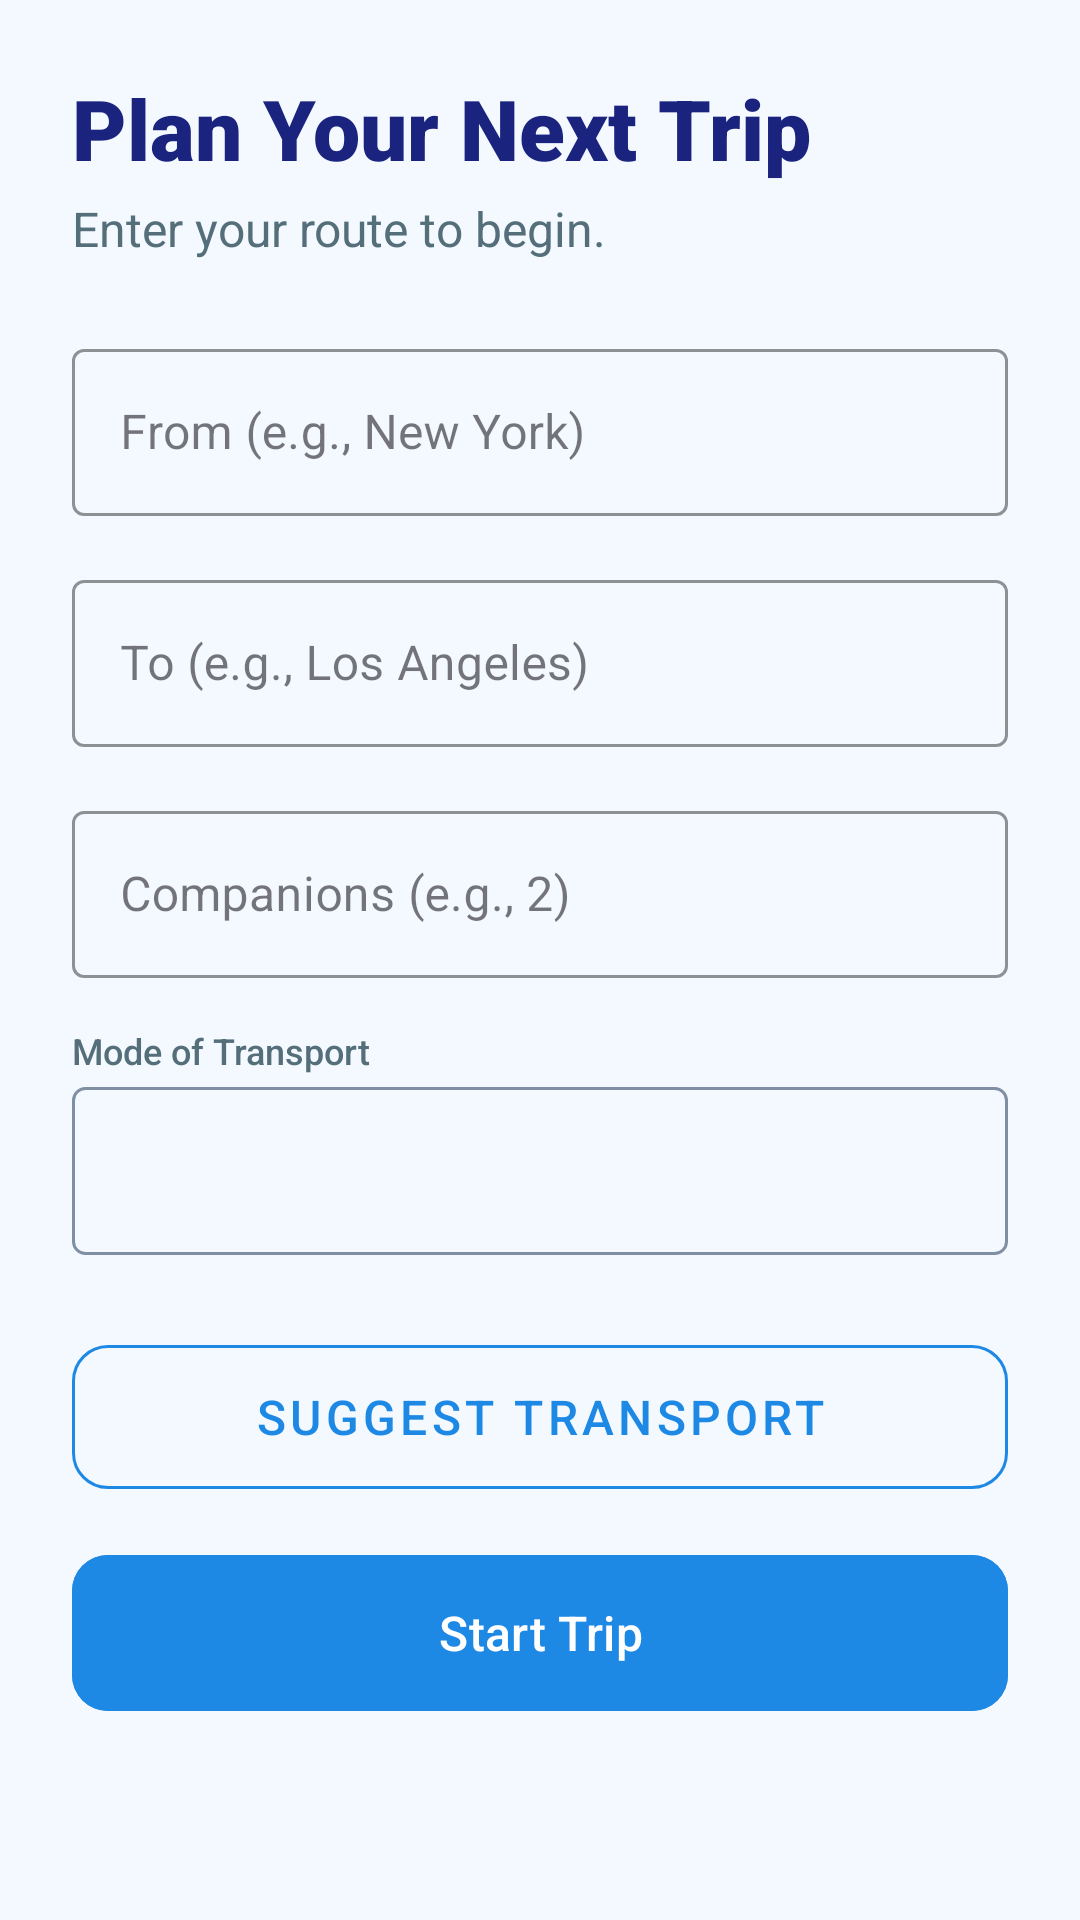

Write the Android layout XML for this screen, with the resource values it uses.
<!-- AndroidManifest.xml: application theme Theme.TravelApp -->
<!-- res/layout/activity_triptracking.xml -->
<?xml version="1.0" encoding="utf-8"?>
<ScrollView
    xmlns:android="http://schemas.android.com/apk/res/android"
    xmlns:app="http://schemas.android.com/apk/res-auto"
    xmlns:tools="http://schemas.android.com/tools"
    android:layout_width="match_parent"
    android:layout_height="match_parent"
    android:background="#F4F9FF"
    android:fillViewport="true"
    tools:context=".activities.TripTrackingActivity">

    <androidx.constraintlayout.widget.ConstraintLayout
        android:layout_width="match_parent"
        android:layout_height="wrap_content"
        android:padding="24dp">

        <TextView
            android:id="@+id/tv_title"
            android:layout_width="0dp"
            android:layout_height="wrap_content"
            android:fontFamily="sans-serif-black"
            android:text="Plan Your Next Trip"
            android:textColor="#1A237E"
            android:textSize="28sp"
            app:layout_constraintEnd_toEndOf="parent"
            app:layout_constraintStart_toStartOf="parent"
            app:layout_constraintTop_toTopOf="parent" />

        <TextView
            android:id="@+id/tv_subtitle"
            android:layout_width="0dp"
            android:layout_height="wrap_content"
            android:layout_marginTop="4dp"
            android:fontFamily="sans-serif"
            android:text="Enter your route to begin."
            android:textColor="#546E7A"
            android:textSize="16sp"
            app:layout_constraintEnd_toEndOf="parent"
            app:layout_constraintStart_toStartOf="parent"
            app:layout_constraintTop_toBottomOf="@id/tv_title" />

        <com.google.android.material.textfield.TextInputLayout
            android:id="@+id/til_origin"
            style="@style/Widget.MaterialComponents.TextInputLayout.OutlinedBox"
            android:layout_width="0dp"
            android:layout_height="wrap_content"
            android:layout_marginTop="24dp"
            android:hint="From (e.g., New York)"
            app:boxStrokeColor="#1976D2"
            app:hintTextColor="#1976D2"
            app:layout_constraintEnd_toEndOf="parent"
            app:layout_constraintStart_toStartOf="parent"
            app:layout_constraintTop_toBottomOf="@id/tv_subtitle">

            <com.google.android.material.textfield.TextInputEditText
                android:id="@+id/et_origin"
                android:layout_width="match_parent"
                android:layout_height="wrap_content"
                android:fontFamily="sans-serif"
                android:inputType="textCapWords"
                android:textColor="#212121" />

        </com.google.android.material.textfield.TextInputLayout>

        <com.google.android.material.textfield.TextInputLayout
            android:id="@+id/til_destination"
            style="@style/Widget.MaterialComponents.TextInputLayout.OutlinedBox"
            android:layout_width="0dp"
            android:layout_height="wrap_content"
            android:layout_marginTop="16dp"
            android:hint="To (e.g., Los Angeles)"
            app:boxStrokeColor="#1976D2"
            app:hintTextColor="#1976D2"
            app:layout_constraintEnd_toEndOf="parent"
            app:layout_constraintStart_toStartOf="parent"
            app:layout_constraintTop_toBottomOf="@id/til_origin">

            <com.google.android.material.textfield.TextInputEditText
                android:id="@+id/et_destination"
                android:layout_width="match_parent"
                android:layout_height="wrap_content"
                android:fontFamily="sans-serif"
                android:inputType="textCapWords"
                android:textColor="#212121" />

        </com.google.android.material.textfield.TextInputLayout>

        <com.google.android.material.textfield.TextInputLayout
            android:id="@+id/til_companions"
            style="@style/Widget.MaterialComponents.TextInputLayout.OutlinedBox"
            android:layout_width="0dp"
            android:layout_height="wrap_content"
            android:layout_marginTop="16dp"
            android:hint="Companions (e.g., 2)"
            app:boxStrokeColor="#1976D2"
            app:hintTextColor="#1976D2"
            app:layout_constraintEnd_toEndOf="parent"
            app:layout_constraintStart_toStartOf="parent"
            app:layout_constraintTop_toBottomOf="@id/til_destination">

            <com.google.android.material.textfield.TextInputEditText
                android:id="@+id/et_companions"
                android:layout_width="match_parent"
                android:layout_height="wrap_content"
                android:fontFamily="sans-serif"
                android:inputType="number"
                android:textColor="#212121" />

        </com.google.android.material.textfield.TextInputLayout>

        <TextView
            android:id="@+id/tv_transport_label"
            android:layout_width="wrap_content"
            android:layout_height="wrap_content"
            android:layout_marginTop="16dp"
            android:fontFamily="sans-serif-medium"
            android:text="Mode of Transport"
            android:textColor="#546E7A"
            android:textSize="12sp"
            app:layout_constraintStart_toStartOf="parent"
            app:layout_constraintTop_toBottomOf="@id/til_companions" />

        <Spinner
            android:id="@+id/spinner_transport_mode"
            android:layout_width="0dp"
            android:layout_height="56dp"
            android:layout_marginTop="4dp"
            android:background="@drawable/spinner_background"
            android:paddingStart="12dp"
            android:paddingEnd="12dp"
            app:layout_constraintEnd_toEndOf="parent"
            app:layout_constraintStart_toStartOf="parent"
            app:layout_constraintTop_toBottomOf="@id/tv_transport_label" />

        <com.google.android.material.button.MaterialButton
            android:id="@+id/btn_suggest_transport"
            style="@style/Widget.MaterialComponents.Button.OutlinedButton"
            android:layout_width="0dp"
            android:layout_height="60dp"
            android:layout_marginTop="24dp"
            android:fontFamily="sans-serif-medium"
            android:text="Suggest Transport"
            android:textColor="#1E88E5"
            android:textSize="16sp"
            app:cornerRadius="12dp"
            app:layout_constraintEnd_toEndOf="parent"
            app:layout_constraintStart_toStartOf="parent"
            app:layout_constraintTop_toBottomOf="@id/spinner_transport_mode"
            app:strokeColor="#1E88E5" />

        <com.google.android.material.button.MaterialButton
            android:id="@+id/btn_save_trip"
            android:layout_width="0dp"
            android:layout_height="60dp"
            android:layout_marginTop="12dp"
            android:backgroundTint="#1E88E5"
            android:fontFamily="sans-serif-medium"
            android:text="Start Trip"
            android:textColor="@android:color/white"
            android:textSize="16sp"
            app:cornerRadius="12dp"
            app:elevation="4dp"
            app:layout_constraintEnd_toEndOf="parent"
            app:layout_constraintStart_toStartOf="parent"
            app:layout_constraintTop_toBottomOf="@id/btn_suggest_transport" />

        <ProgressBar
            android:id="@+id/progressBar"
            style="?android:attr/progressBarStyleLarge"
            android:layout_width="wrap_content"
            android:layout_height="wrap_content"
            android:indeterminateTint="#1E88E5"
            android:visibility="gone"
            app:layout_constraintBottom_toBottomOf="parent"
            app:layout_constraintEnd_toEndOf="parent"
            app:layout_constraintStart_toStartOf="parent"
            app:layout_constraintTop_toTopOf="parent"
            tools:visibility="visible" />

    </androidx.constraintlayout.widget.ConstraintLayout>

</ScrollView>
<!-- resources referenced by this layout -->
<resources>
  <!-- drawable spinner_background (drawable) -->
  <?xml version="1.0" encoding="utf-8"?>
  <shape xmlns:android="http://schemas.android.com/apk/res/android"
      android:shape="rectangle">
  
      <solid android:color="#F4F9FF" />
  
      <corners android:radius="4dp" />
  
      <stroke
          android:width="1dp"
          android:color="#8090A4" />
  </shape>
  <style name="Theme.TravelApp" parent="Base.Theme.TravelApp" />
  <style name="Base.Theme.TravelApp" parent="Theme.Material3.DayNight.NoActionBar">
          
      </style>
</resources>
